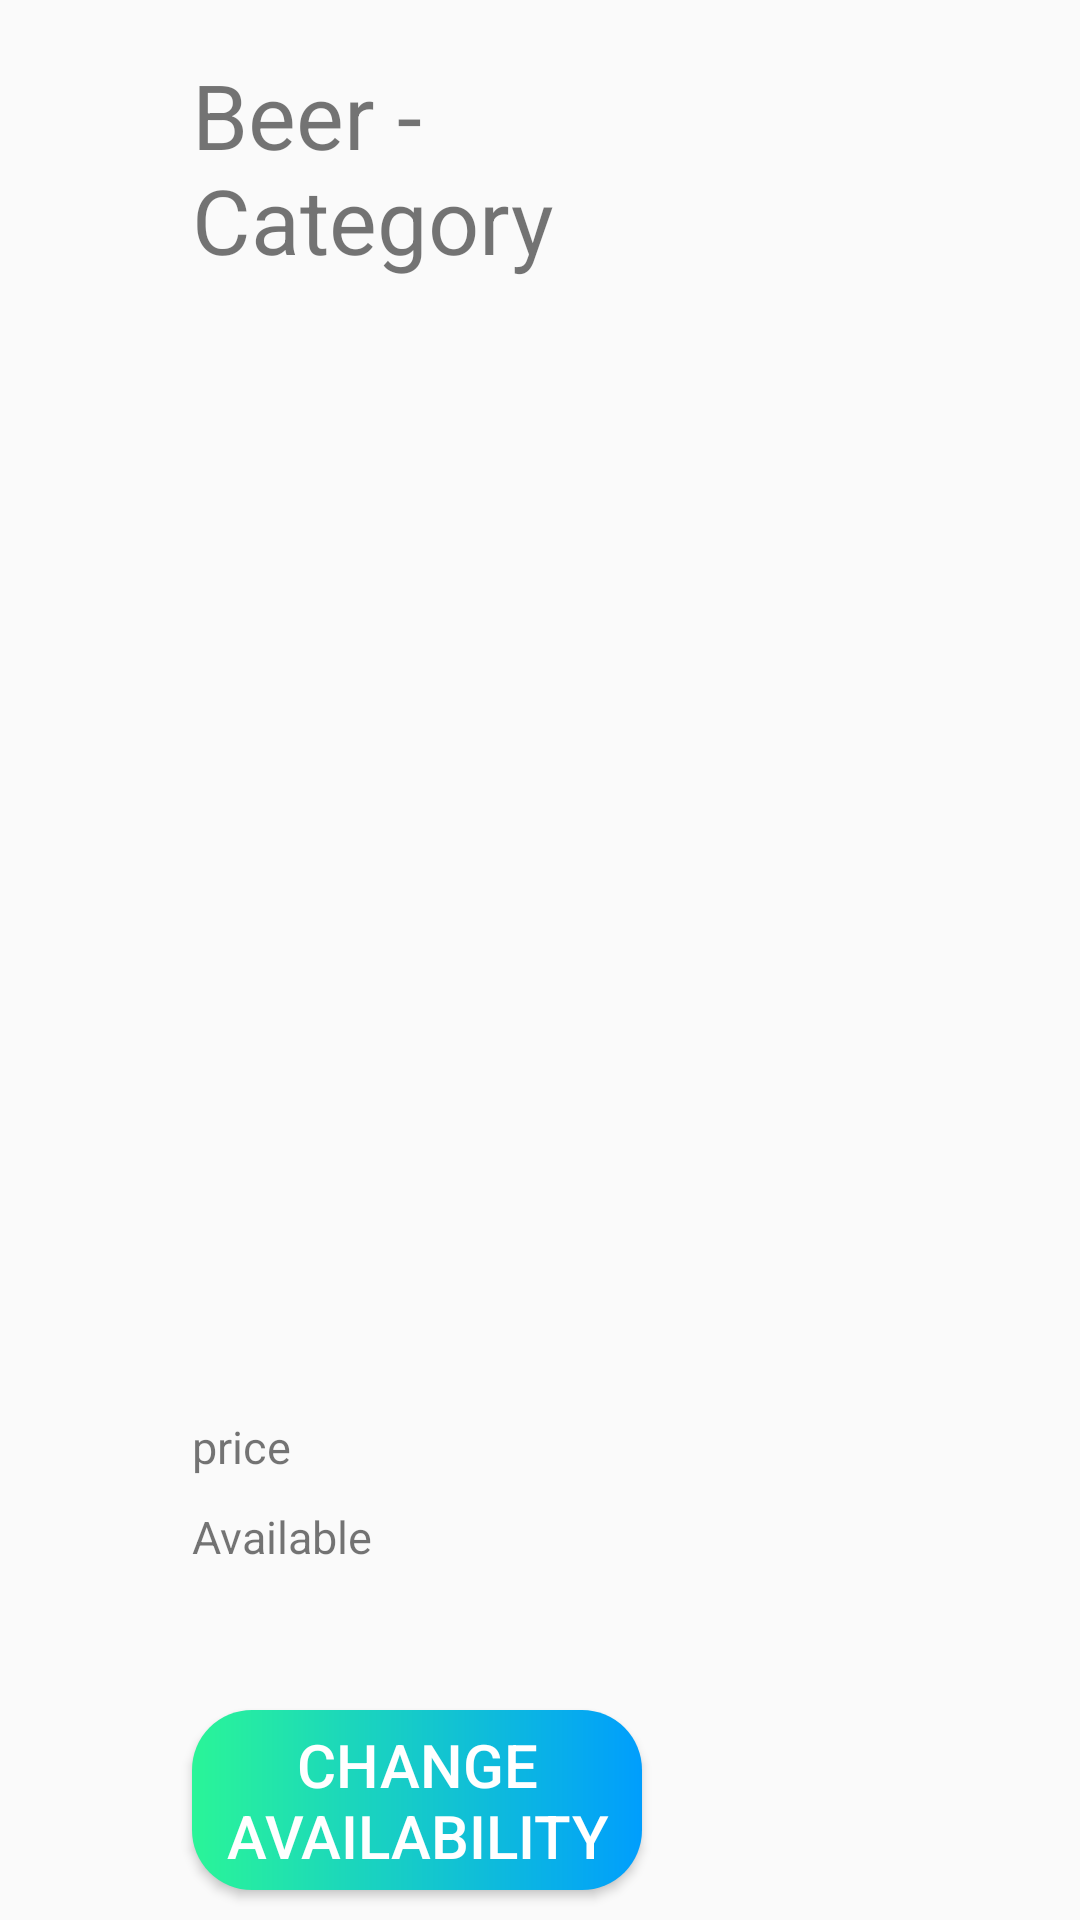

Reconstruct the res/layout file that produces this screen, plus the resources it refers to.
<!-- AndroidManifest.xml: application theme AppTheme -->
<!-- res/layout/activity_product_detail_fragment.xml -->
<?xml version="1.0" encoding="utf-8"?>
<FrameLayout xmlns:android="http://schemas.android.com/apk/res/android"
    xmlns:app="http://schemas.android.com/apk/res-auto"
    xmlns:tools="http://schemas.android.com/tools"
    android:id="@+id/DetailFragment"
    android:layout_width="match_parent"
    android:layout_height="match_parent"
    tools:context=".ProductDetailFragment">

    
    <TextView
        android:id="@+id/txtCategory"
        android:layout_width="190dp"
        android:layout_height="wrap_content"
        android:layout_marginStart="64dp"
        android:layout_marginLeft="120dp"
        android:layout_marginTop="18dp"
        android:fontWeight="700"
        android:text="Beer - Category"
        android:textSize="30dp" />


    <ImageView
        android:id="@+id/imageView3"
        android:layout_width="250dp"
        android:layout_height="300dp"
        android:layout_marginLeft="14dp"
        android:layout_marginTop="130dp"
        android:src="@drawable/budlight" />


    <TextView
        android:id="@+id/txtPrice"
        android:layout_width="120dp"
        android:layout_height="38dp"
        android:layout_gravity="bottom"
        android:layout_marginStart="64dp"
        android:layout_marginLeft="64dp"
        android:layout_marginBottom="130dp"
        android:text="price"
        android:textSize="15dp" />

    <TextView
        android:id="@+id/txtAvailable"
        android:layout_width="120dp"
        android:layout_height="38dp"
        android:layout_gravity="bottom"
        android:layout_marginStart="64dp"
        android:layout_marginLeft="64dp"
        android:layout_marginBottom="100dp"
        android:text="Available"
        android:textSize="15dp" />


    <Button
        android:id="@+id/btn_changeAvail"
        android:layout_width="wrap_content"
        android:layout_height="wrap_content"
        android:layout_gravity="bottom"
        android:layout_marginLeft="64dp"
        android:layout_marginBottom="10dp"
        android:width="150dp"
        android:height="60dp"
        android:background="@drawable/cust_btn_gradient"
        android:text="Change Availability"
        android:textColor="@android:color/white"
        android:textSize="20sp" />


</FrameLayout>
<!-- resources referenced by this layout -->
<resources>
  <!-- drawable cust_btn_gradient (drawable) -->
  <?xml version="1.0" encoding="utf-8"?>
  <shape xmlns:android="http://schemas.android.com/apk/res/android" android:shape="rectangle">
  
      <gradient android:startColor="#2AF598" android:endColor="#009EFD" android:type="linear"/>
      <corners android:radius="20dp"/>
  </shape>
  <style name="AppTheme" parent="Theme.AppCompat.Light.DarkActionBar">
          
          <item name="colorPrimary">@color/colorPrimary</item>
          <item name="colorPrimaryDark">@color/colorPrimaryDark</item>
          <item name="colorAccent">@color/colorAccent</item>
      </style>
  <!-- not gathered from this repository: default colours our renderer supplied (Android Studio template values) -->
  <color name="colorPrimary">#FF6200EE</color>
  <color name="colorPrimaryDark">#FF3700B3</color>
  <color name="colorAccent">#FF03DAC5</color>
</resources>
